Labelled photos from "todo-bichig-dataset", an image-classification folder in seaone/todo-bichig-dataset. The possible labels are: a init, a med, b init, c init, ch init, d init, e init, i init, l init, m init, n init, n med, ng med, o init, q init, r init, s init, t init, u fin, u init, v init, x init, y init, z init, ö init, ü fin, ü init, š init.

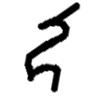
Label: i init

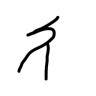
Label: e init

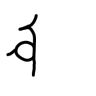
Label: u init

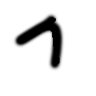
Label: y init

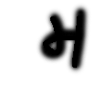
Label: ch init

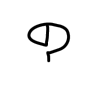
Label: b init
